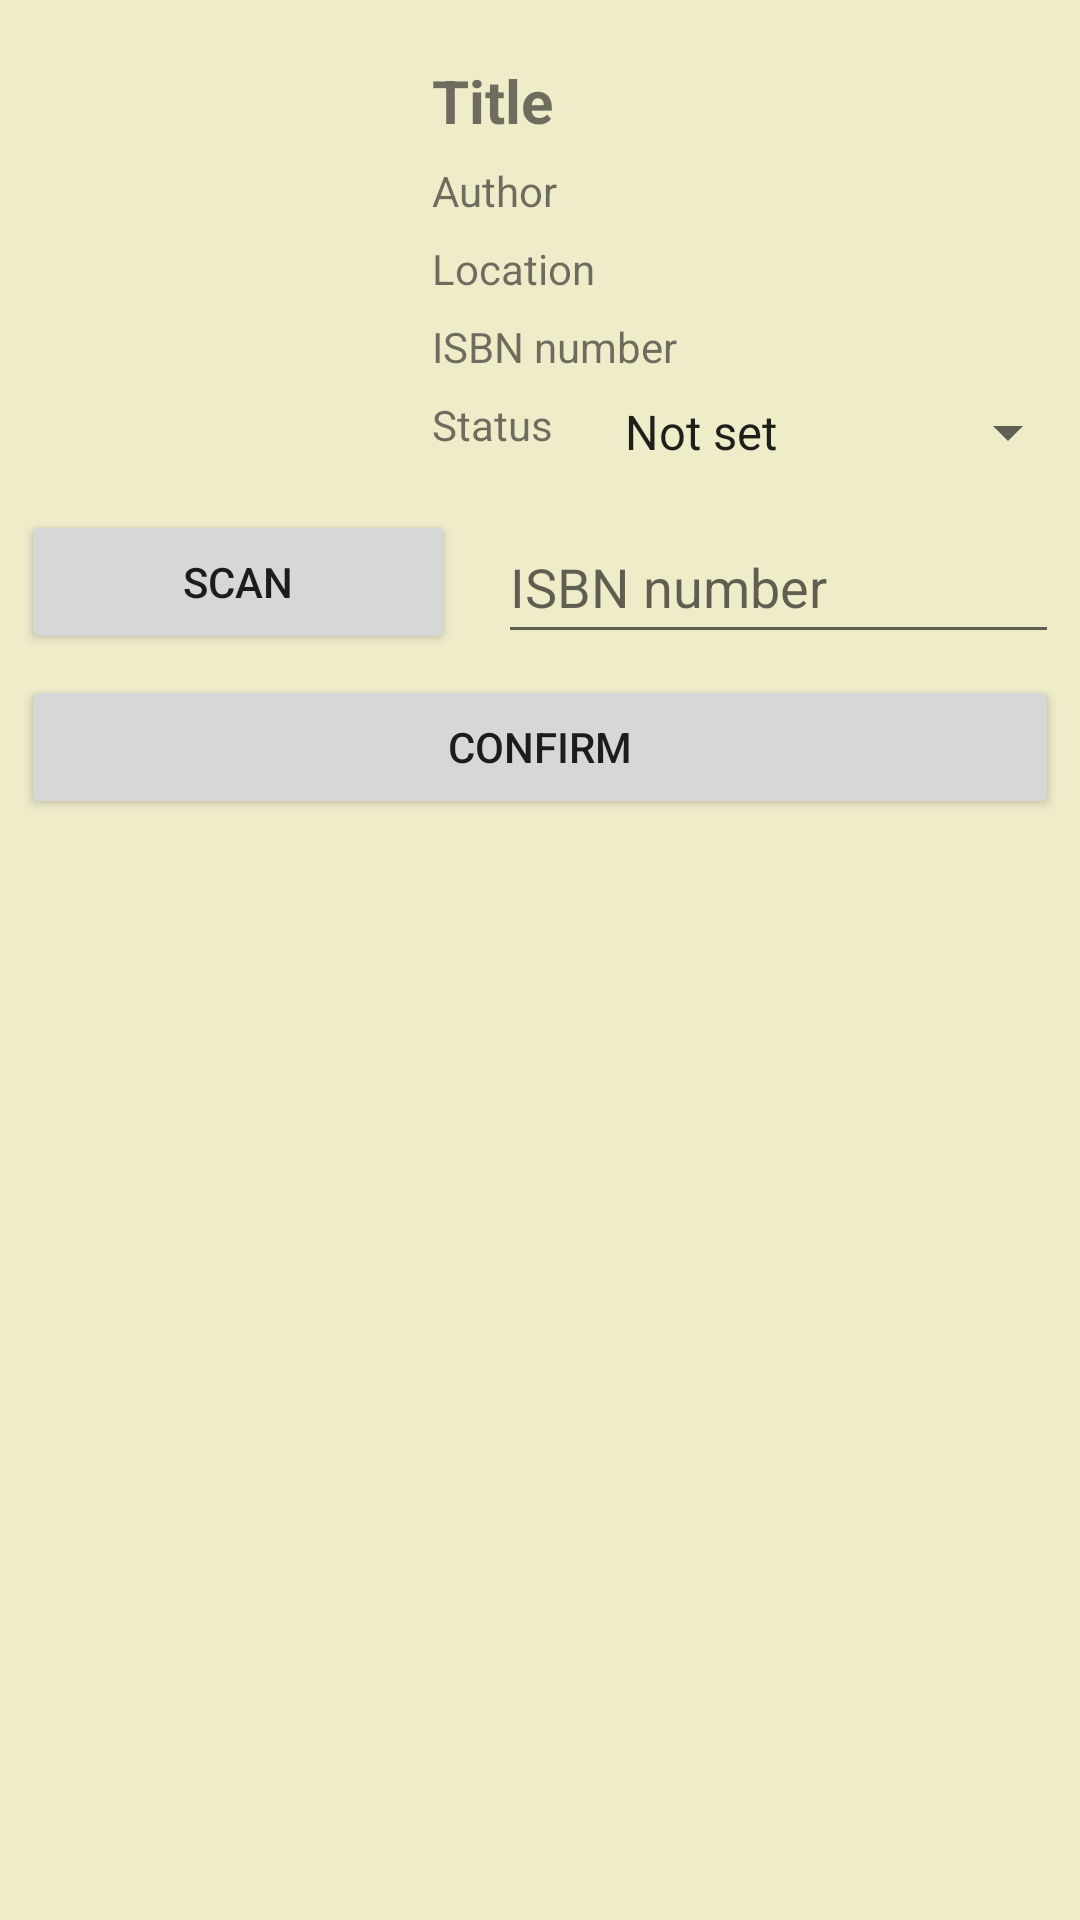

Write the Android layout XML for this screen, with the resource values it uses.
<!-- AndroidManifest.xml: application theme Theme.AppCompat.Light.NoActionBar -->
<!-- res/layout/activity_add_book.xml -->
<?xml version="1.0" encoding="utf-8"?>
<LinearLayout xmlns:android="http://schemas.android.com/apk/res/android"
    xmlns:app="http://schemas.android.com/apk/res-auto"
    xmlns:tools="http://schemas.android.com/tools"
    android:layout_width="match_parent"
    android:layout_height="match_parent"
    android:orientation="vertical"
    android:background="@color/colorPrimary"
    tools:context=".AddBook">

    <LinearLayout
        android:layout_width="match_parent"
        android:layout_height="wrap_content"
        android:background="@color/colorPrimary"
        android:orientation="horizontal">

        <ImageView
            android:id="@+id/ib"
            android:layout_width="match_parent"
            android:layout_height="wrap_content"
            android:layout_margin="20dp"
            android:layout_weight="1.5"
            android:adjustViewBounds="true"
            app:layout_constraintStart_toStartOf="parent"
            app:layout_constraintTop_toTopOf="parent"
            app:srcCompat="@drawable/book_image_placeholder" />

        <LinearLayout
            android:layout_width="match_parent"
            android:layout_height="wrap_content"
            android:layout_marginTop="20dp"
            android:layout_weight="1"
            android:gravity="center_vertical"
            android:orientation="vertical">

            <TextView
                android:id="@+id/textView2"
                android:layout_width="match_parent"
                android:layout_height="wrap_content"
                android:layout_marginBottom="7dp"
                android:layout_marginRight="7dp"
                android:ellipsize="end"
                android:maxLines="2"
                android:text="Title"
                android:textSize="20sp"
                android:textStyle="bold"
                android:layout_weight="1"
                app:layout_constraintBottom_toTopOf="@+id/textView3"
                app:layout_constraintEnd_toEndOf="parent"
                app:layout_constraintStart_toStartOf="parent" />

            <TextView
                android:id="@+id/textView3"
                android:layout_width="match_parent"
                android:layout_height="wrap_content"
                android:layout_marginBottom="7dp"
                android:ellipsize="end"
                android:singleLine="true"
                android:text="Author"
                android:layout_weight="1"
                app:layout_constraintBottom_toTopOf="@+id/status_spinner"
                app:layout_constraintEnd_toEndOf="parent"
                app:layout_constraintStart_toStartOf="parent" />

            <TextView
                android:id="@+id/location_bar"
                android:layout_width="match_parent"
                android:layout_height="wrap_content"
                android:layout_marginBottom="7dp"
                android:text="Location"
                android:layout_weight="1"
                app:layout_constraintEnd_toStartOf="@+id/Locate_button"
                app:layout_constraintHorizontal_bias="0.567"
                app:layout_constraintStart_toStartOf="parent"
                tools:layout_editor_absoluteY="419dp" />

            <TextView
                android:id="@+id/textView4"
                android:layout_width="match_parent"
                android:layout_height="wrap_content"
                android:layout_marginBottom="7dp"
                android:text="ISBN number"
                android:layout_weight="1"
                app:layout_constraintBottom_toTopOf="@+id/textView2"
                app:layout_constraintEnd_toEndOf="parent"
                app:layout_constraintStart_toStartOf="parent"
                app:layout_constraintTop_toBottomOf="@+id/ib" />

            <LinearLayout
                android:layout_width="match_parent"
                android:layout_height="wrap_content"
                android:layout_gravity="center_horizontal"
                android:layout_marginBottom="7dp"
                android:gravity="center"
                android:layout_weight="1"
                android:orientation="horizontal">

                <TextView
                    android:id="@+id/textView5"
                    android:layout_width="wrap_content"
                    android:layout_height="match_parent"
                    android:layout_weight="1"

                    android:text="Status"

                    app:layout_constraintStart_toStartOf="parent"
                    tools:layout_editor_absoluteY="332dp" />

                <Spinner
                    android:id="@+id/status_spinner"
                    android:layout_width="wrap_content"
                    android:layout_height="match_parent"
                    android:layout_weight="1"
                    android:entries="@array/book_conditions"
                    app:layout_constraintEnd_toEndOf="parent"
                    app:layout_constraintHorizontal_bias="0.0"
                    app:layout_constraintStart_toEndOf="@+id/textView6" />

            </LinearLayout>

        </LinearLayout>
    </LinearLayout>

    <LinearLayout
        android:layout_width="match_parent"
        android:layout_height="match_parent"
        android:orientation="vertical">

        <LinearLayout
            android:layout_width="wrap_content"
            android:layout_height="wrap_content"
            android:orientation="horizontal">

            <Button
                android:id="@+id/ISBN_scan_button"
                android:layout_width="168dp"
                android:layout_height="match_parent"
                android:layout_margin="7dp"
                android:layout_weight="1"
                android:text="Scan"
                app:layout_constraintBottom_toTopOf="@+id/ISBN_reader"
                app:layout_constraintEnd_toEndOf="parent"
                app:layout_constraintTop_toTopOf="parent" />

            <EditText
                android:id="@+id/ISBN_reader"
                android:layout_width="match_parent"
                android:layout_height="match_parent"
                android:layout_margin="7dp"
                android:layout_weight="1"
                android:ems="10"
                android:hint="ISBN number"
                android:imeOptions="actionSend"
                android:inputType="number"
                app:layout_constraintEnd_toEndOf="parent"
                tools:layout_editor_absoluteY="106dp" />
        </LinearLayout>

        <Button
            android:id="@+id/confirm_button"
            android:layout_width="match_parent"
            android:layout_height="wrap_content"
            android:layout_gravity="end"
            android:layout_marginLeft="7dp"
            android:layout_marginRight="7dp"
            android:text="Confirm"
            app:layout_constraintBottom_toBottomOf="parent"
            app:layout_constraintEnd_toEndOf="parent"
            app:layout_constraintTop_toBottomOf="@+id/edit_location" />
    </LinearLayout>

</LinearLayout>
<!-- resources referenced by this layout -->
<resources>
  <string-array name="book_conditions">
          <item>Not set</item>
          <item>Like new</item>
          <item>Very good</item>
          <item>Good</item>
          <item>Acceptable</item>
      </string-array>
  <color name="colorPrimary">#EFECCA</color>
</resources>
